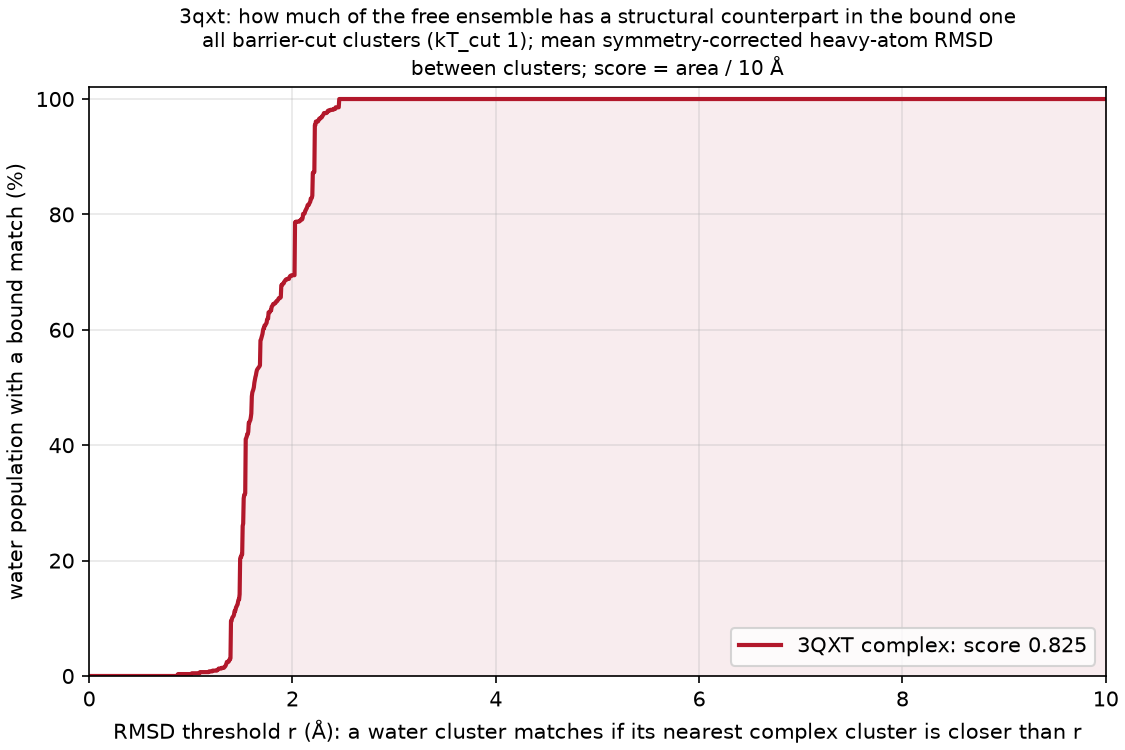

The file beside this chart, header and first rows:
complex, water_cluster, water_mass, dmin_rmsd, best_complex_cluster, best_complex_mass
3QXT, A, 0.0939, 1.536, AK, 0.0014
3QXT, AA, 0.002067, 1.348, BI, 0.0011
3QXT, AB, 0.002067, 2.121, B, 0.2029
3QXT, AC, 0.002033, 1.566, AE, 0.00145
3QXT, AD, 0.002033, 1.441, AR, 0.0013
3QXT, AE, 0.002033, 1.087, AR, 0.0013
3QXT, AF, 0.002033, 1.711, P, 0.00195
3QXT, AG, 0.002, 1.487, BI, 0.0011
3QXT, AH, 0.001967, 1.477, AR, 0.0013
3QXT, AI, 0.001967, 1.625, S, 0.0018
3QXT, AJ, 0.001967, 1.622, AK, 0.0014
3QXT, AK, 0.001967, 1.621, BH, 0.0011
3QXT, AL, 0.001933, 1.705, BI, 0.0011
3QXT, AM, 0.001933, 1.748, L, 0.0024
3QXT, AN, 0.0019, 2.145, N, 0.00215
3QXT, AO, 0.0019, 1.971, AV, 0.0013
3QXT, AP, 0.0019, 2.103, BI, 0.0011
3QXT, AQ, 0.001867, 1.7, G, 0.0373
3QXT, AR, 0.001867, 1.677, AK, 0.0014
3QXT, AS, 0.001867, 1.739, S, 0.0018
3QXT, AT, 0.001833, 2.206, BH, 0.0011
3QXT, AU, 0.001833, 1.568, S, 0.0018
3QXT, AV, 0.001833, 2.167, D, 0.1386
3QXT, AW, 0.001833, 1.533, BH, 0.0011
3QXT, AX, 0.001833, 1.639, E, 0.06965
3QXT, AY, 0.0018, 1.566, BI, 0.0011
3QXT, AZ, 0.0018, 1.792, H, 0.0142
3QXT, B, 0.0917, 2.023, W, 0.0017
3QXT, BA, 0.001767, 1.625, S, 0.0018
3QXT, BB, 0.001767, 1.479, BW, 0.001
3QXT, BC, 0.001767, 2.103, L, 0.0024
3QXT, BD, 0.001733, 1.748, AR, 0.0013
3QXT, BE, 0.001733, 1.896, S, 0.0018
3QXT, BF, 0.001733, 1.592, BS, 0.001
3QXT, BG, 0.001733, 2.341, BS, 0.001
3QXT, BH, 0.0017, 2.421, AK, 0.0014
3QXT, BI, 0.0017, 1.378, L, 0.0024
3QXT, BJ, 0.0017, 2.102, W, 0.0017
3QXT, BK, 0.0017, 2.192, AY, 0.00125
3QXT, BL, 0.001667, 1.652, AX, 0.00125
3QXT, BM, 0.001667, 1.518, C, 0.1729
3QXT, BN, 0.001667, 1.544, H, 0.0142
3QXT, BO, 0.001667, 1.57, B, 0.2029
3QXT, BP, 0.001633, 2.148, BH, 0.0011
3QXT, BQ, 0.001633, 1.615, BI, 0.0011
3QXT, BR, 0.001633, 1.724, G, 0.0373
3QXT, BS, 0.001633, 1.576, G, 0.0373
3QXT, BT, 0.001633, 1.567, P, 0.00195
3QXT, BU, 0.001633, 1.632, BS, 0.001
3QXT, BV, 0.0016, 1.84, F, 0.04095
3QXT, BW, 0.0016, 1.593, AE, 0.00145
3QXT, BX, 0.0016, 2.26, BW, 0.001
3QXT, BY, 0.0016, 1.79, BI, 0.0011
3QXT, BZ, 0.0016, 1.403, BW, 0.001
3QXT, C, 0.0789, 2.22, BS, 0.001
3QXT, CA, 0.0016, 1.523, P, 0.00195
3QXT, CB, 0.0016, 1.48, AP, 0.00135
3QXT, CC, 0.0016, 1.877, AK, 0.0014
3QXT, CD, 0.0016, 1.513, B, 0.2029
3QXT, CE, 0.0016, 2.099, BS, 0.001
... 211 more rows
